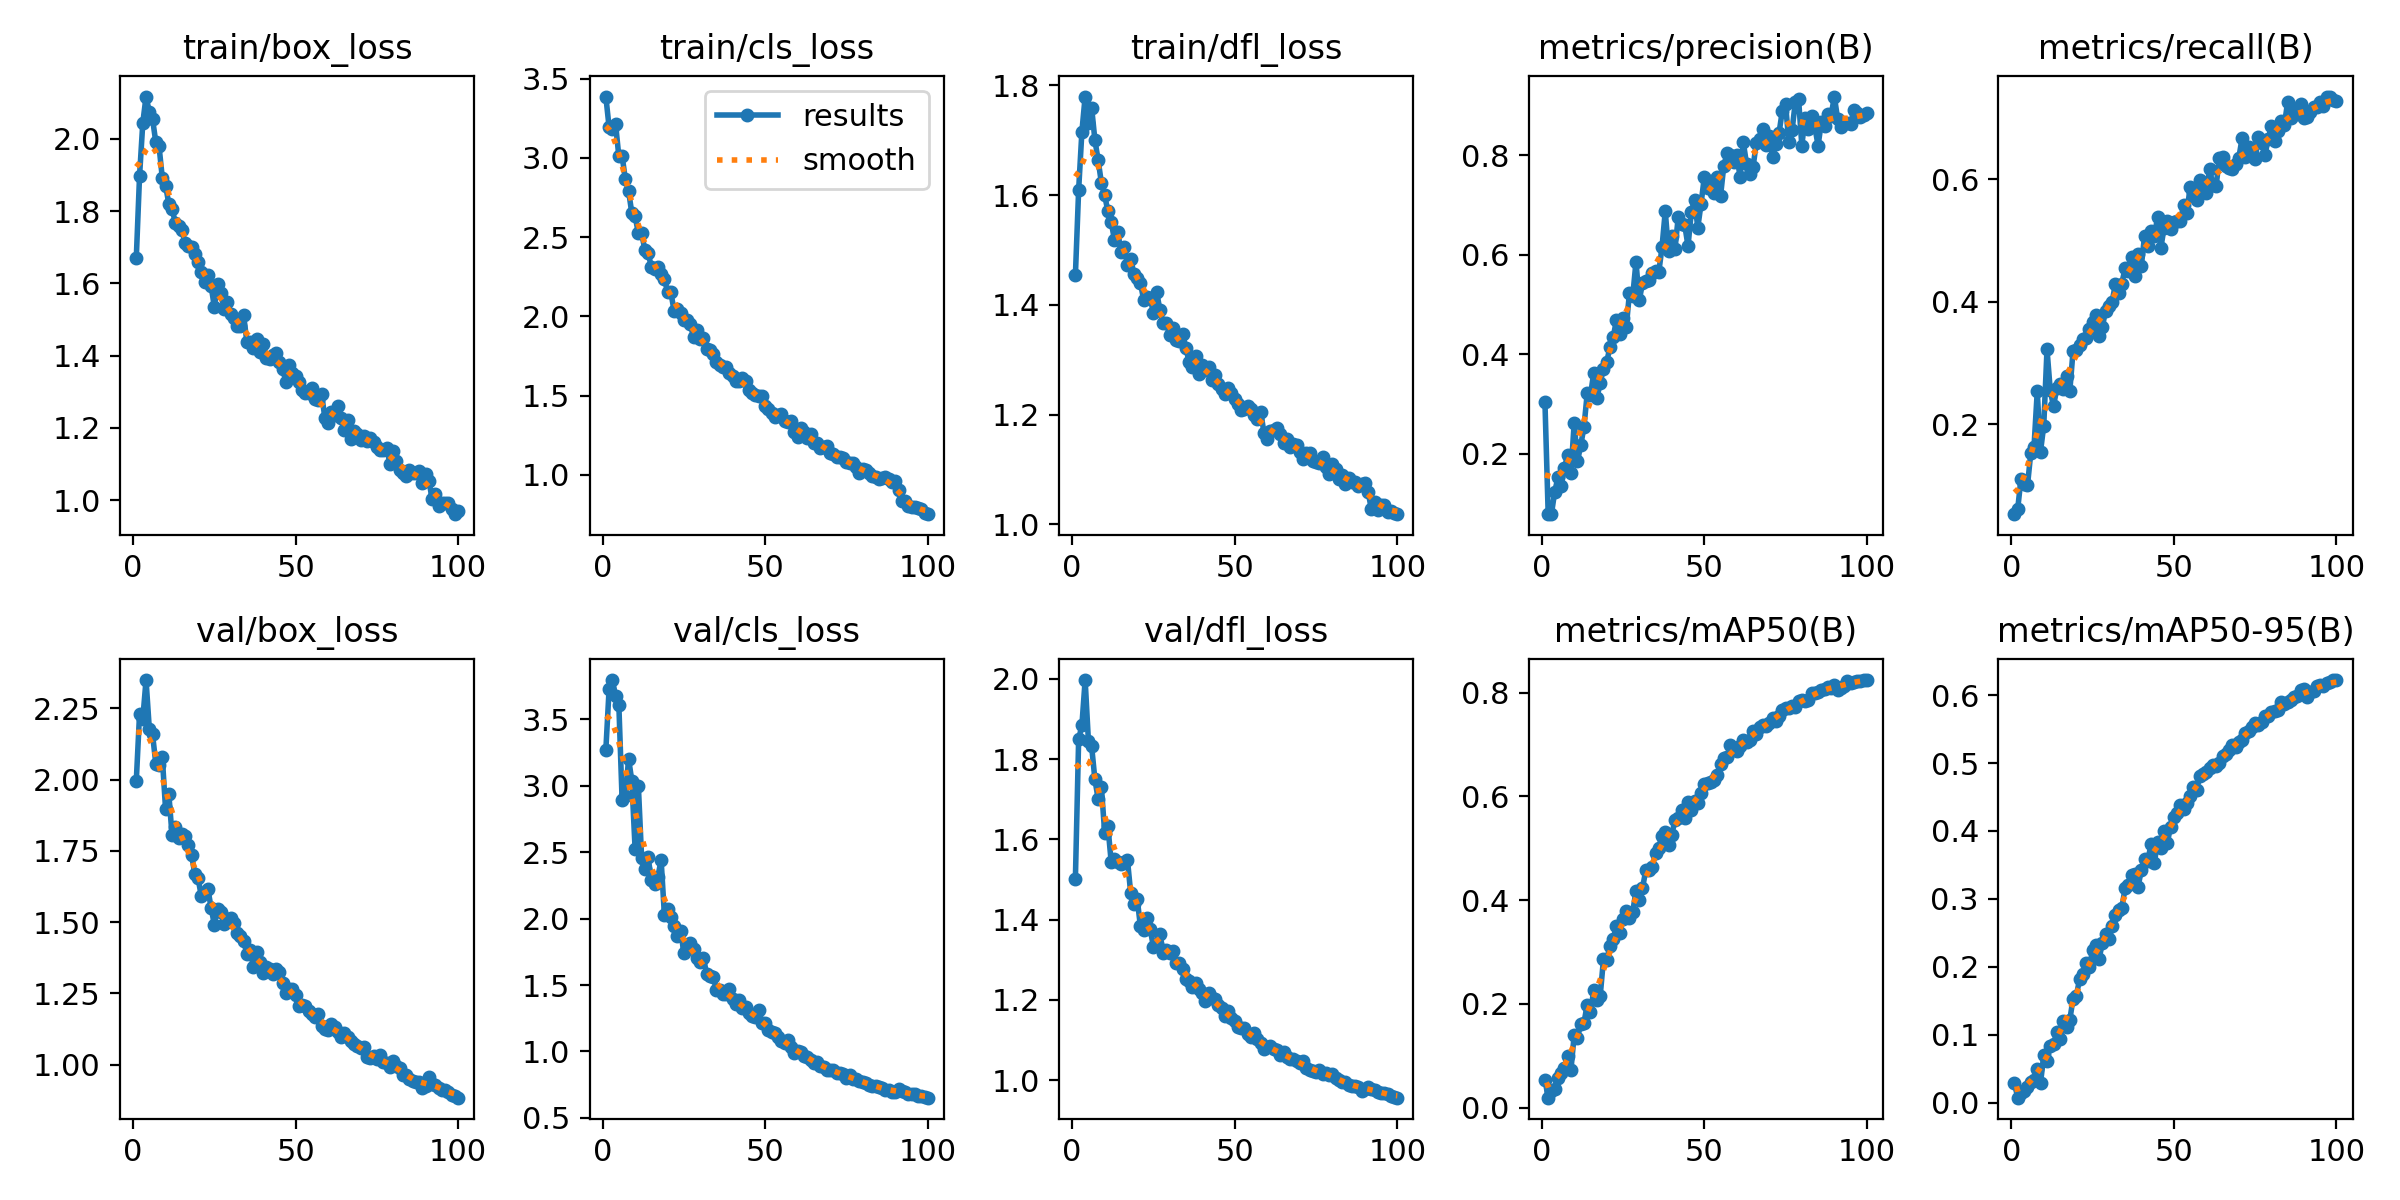

The data file committed next to this chart (first rows):
epoch, time, train/box_loss, train/cls_loss, train/dfl_loss, metrics/precision(B), metrics/recall(B), metrics/mAP50(B), metrics/mAP50-95(B), val/box_loss, val/cls_loss, val/dfl_loss, lr/pg0, lr/pg1, lr/pg2
1, 23.96, 1.67, 3.386, 1.454, 0.3042, 0.05346, 0.05353, 0.02861, 1.996, 3.268, 1.502, 0.000549, 0.000549, 0.000549
2, 48.04, 1.896, 3.193, 1.609, 0.07878, 0.06251, 0.01898, 0.00774, 2.23, 3.725, 1.849, 0.001094, 0.001094, 0.001094
3, 74.1, 2.044, 3.18, 1.716, 0.07938, 0.1116, 0.03245, 0.01508, 2.214, 3.794, 1.884, 0.001627, 0.001627, 0.001627
4, 102.1, 2.117, 3.212, 1.78, 0.1233, 0.1032, 0.03659, 0.01686, 2.35, 3.674, 1.997, 0.001617, 0.001617, 0.001617
5, 129.1, 2.074, 3.008, 1.732, 0.1528, 0.1005, 0.05709, 0.02279, 2.179, 3.607, 1.846, 0.001601, 0.001601, 0.001601
6, 155.6, 2.054, 3.012, 1.759, 0.1364, 0.1527, 0.06686, 0.03039, 2.159, 2.894, 1.831, 0.001584, 0.001584, 0.001584
7, 179.5, 1.991, 2.865, 1.7, 0.1721, 0.1628, 0.07552, 0.03331, 2.057, 2.918, 1.749, 0.001568, 0.001568, 0.001568
8, 202.4, 1.979, 2.79, 1.663, 0.1979, 0.2538, 0.09986, 0.04924, 2.05, 3.202, 1.7, 0.001551, 0.001551, 0.001551
9, 225.9, 1.892, 2.65, 1.622, 0.161, 0.1555, 0.07273, 0.02911, 2.078, 3.033, 1.73, 0.001535, 0.001535, 0.001535
10, 249.3, 1.871, 2.632, 1.6, 0.2628, 0.1979, 0.1402, 0.06983, 1.898, 2.522, 1.617, 0.001518, 0.001518, 0.001518
11, 272.7, 1.821, 2.524, 1.57, 0.1849, 0.3222, 0.1333, 0.06234, 1.95, 2.999, 1.633, 0.001502, 0.001502, 0.001502
12, 296.1, 1.805, 2.523, 1.552, 0.217, 0.2555, 0.162, 0.08438, 1.805, 2.457, 1.544, 0.001485, 0.001485, 0.001485
13, 319.5, 1.768, 2.421, 1.519, 0.2538, 0.2295, 0.1635, 0.08671, 1.833, 2.37, 1.551, 0.001469, 0.001469, 0.001469
14, 343, 1.757, 2.399, 1.534, 0.3215, 0.2586, 0.1981, 0.1036, 1.797, 2.459, 1.544, 0.001452, 0.001452, 0.001452
15, 366, 1.747, 2.312, 1.497, 0.3176, 0.2666, 0.1838, 0.09471, 1.809, 2.291, 1.539, 0.001436, 0.001436, 0.001436
16, 388.5, 1.713, 2.297, 1.505, 0.3626, 0.257, 0.2258, 0.1207, 1.802, 2.26, 1.543, 0.001419, 0.001419, 0.001419
17, 410.9, 1.703, 2.311, 1.472, 0.3124, 0.279, 0.2067, 0.1111, 1.773, 2.314, 1.549, 0.001403, 0.001403, 0.001403
18, 433.3, 1.699, 2.266, 1.484, 0.3433, 0.2537, 0.2155, 0.1218, 1.735, 2.441, 1.467, 0.001386, 0.001386, 0.001386
19, 455.9, 1.681, 2.233, 1.456, 0.3714, 0.319, 0.2862, 0.1529, 1.669, 2.03, 1.44, 0.00137, 0.00137, 0.00137
20, 478.4, 1.66, 2.156, 1.449, 0.3843, 0.3219, 0.2852, 0.1571, 1.655, 2.074, 1.452, 0.001353, 0.001353, 0.001353
21, 500.8, 1.633, 2.152, 1.44, 0.4153, 0.3302, 0.3121, 0.1817, 1.59, 2.011, 1.383, 0.001337, 0.001337, 0.001337
22, 523.3, 1.604, 2.032, 1.409, 0.4341, 0.3395, 0.325, 0.1894, 1.604, 1.943, 1.375, 0.00132, 0.00132, 0.00132
23, 545.8, 1.623, 2.046, 1.413, 0.4699, 0.341, 0.3502, 0.2054, 1.617, 1.872, 1.404, 0.001304, 0.001304, 0.001304
24, 568.3, 1.593, 2.021, 1.412, 0.4414, 0.3552, 0.336, 0.1998, 1.551, 1.906, 1.376, 0.001287, 0.001287, 0.001287
25, 590.7, 1.535, 1.975, 1.385, 0.4724, 0.3665, 0.3638, 0.2243, 1.491, 1.742, 1.333, 0.001271, 0.001271, 0.001271
26, 613.4, 1.599, 1.979, 1.423, 0.4543, 0.3777, 0.3787, 0.2324, 1.546, 1.788, 1.339, 0.001254, 0.001254, 0.001254
27, 636.1, 1.574, 1.949, 1.39, 0.5241, 0.3447, 0.3651, 0.2118, 1.535, 1.814, 1.365, 0.001238, 0.001238, 0.001238
28, 658.7, 1.528, 1.867, 1.367, 0.5173, 0.3583, 0.3777, 0.2347, 1.493, 1.769, 1.315, 0.001221, 0.001221, 0.001221
29, 681.3, 1.55, 1.916, 1.367, 0.5857, 0.3851, 0.4178, 0.2488, 1.512, 1.702, 1.325, 0.001205, 0.001205, 0.001205
30, 703.8, 1.514, 1.855, 1.345, 0.5084, 0.3935, 0.3993, 0.2408, 1.515, 1.67, 1.318, 0.001188, 0.001188, 0.001188
31, 726.8, 1.505, 1.863, 1.358, 0.5427, 0.3993, 0.4228, 0.2609, 1.496, 1.706, 1.321, 0.001172, 0.001172, 0.001172
32, 749.6, 1.482, 1.792, 1.337, 0.5475, 0.4285, 0.4574, 0.2767, 1.463, 1.582, 1.292, 0.001155, 0.001155, 0.001155
33, 772.5, 1.483, 1.79, 1.333, 0.549, 0.4145, 0.4573, 0.2835, 1.451, 1.568, 1.292, 0.001139, 0.001139, 0.001139
34, 795.7, 1.513, 1.763, 1.347, 0.5634, 0.4297, 0.4636, 0.2867, 1.434, 1.564, 1.277, 0.001122, 0.001122, 0.001122
35, 818.4, 1.438, 1.714, 1.321, 0.5675, 0.4542, 0.4914, 0.3155, 1.389, 1.465, 1.251, 0.001106, 0.001106, 0.001106
36, 841.1, 1.438, 1.692, 1.295, 0.5645, 0.4501, 0.5014, 0.3212, 1.401, 1.466, 1.247, 0.001089, 0.001089, 0.001089
37, 863.7, 1.42, 1.683, 1.286, 0.6152, 0.4724, 0.5239, 0.3346, 1.344, 1.43, 1.231, 0.001073, 0.001073, 0.001073
38, 886.3, 1.447, 1.68, 1.307, 0.6875, 0.4427, 0.5304, 0.337, 1.394, 1.429, 1.242, 0.001056, 0.001056, 0.001056
39, 909, 1.409, 1.645, 1.275, 0.6071, 0.4773, 0.5063, 0.318, 1.359, 1.466, 1.226, 0.00104, 0.00104, 0.00104
40, 931.7, 1.431, 1.626, 1.29, 0.6373, 0.4579, 0.5259, 0.3423, 1.322, 1.395, 1.216, 0.001023, 0.001023, 0.001023
41, 954.4, 1.393, 1.59, 1.282, 0.6114, 0.5077, 0.5544, 0.3588, 1.341, 1.36, 1.197, 0.001007, 0.001007, 0.001007
42, 976.9, 1.39, 1.594, 1.286, 0.6765, 0.4912, 0.558, 0.3565, 1.337, 1.388, 1.216, 0.0009904, 0.0009904, 0.0009904
43, 999.6, 1.402, 1.608, 1.263, 0.6613, 0.5159, 0.5733, 0.3807, 1.319, 1.327, 1.205, 0.0009739, 0.0009739, 0.0009739
44, 1022, 1.407, 1.592, 1.273, 0.6596, 0.5072, 0.5576, 0.3529, 1.336, 1.331, 1.201, 0.0009574, 0.0009574, 0.0009574
45, 1045, 1.383, 1.534, 1.256, 0.6175, 0.5375, 0.5899, 0.3839, 1.325, 1.289, 1.187, 0.0009409, 0.0009409, 0.0009409
46, 1067, 1.363, 1.514, 1.247, 0.6854, 0.4877, 0.5734, 0.375, 1.285, 1.268, 1.179, 0.0009244, 0.0009244, 0.0009244
47, 1090, 1.328, 1.501, 1.238, 0.7111, 0.5203, 0.5906, 0.4, 1.25, 1.262, 1.159, 0.0009078, 0.0009078, 0.0009078
48, 1113, 1.374, 1.5, 1.249, 0.6546, 0.5319, 0.5873, 0.3829, 1.266, 1.314, 1.171, 0.0008913, 0.0008913, 0.0008913
49, 1135, 1.352, 1.495, 1.239, 0.702, 0.5182, 0.6064, 0.406, 1.265, 1.211, 1.154, 0.0008748, 0.0008748, 0.0008748
50, 1158, 1.343, 1.434, 1.229, 0.7558, 0.5299, 0.6245, 0.4211, 1.243, 1.213, 1.147, 0.0008583, 0.0008583, 0.0008583
51, 1181, 1.326, 1.416, 1.219, 0.7342, 0.5313, 0.6249, 0.4258, 1.205, 1.161, 1.132, 0.0008418, 0.0008418, 0.0008418
52, 1203, 1.304, 1.39, 1.208, 0.7488, 0.5323, 0.6279, 0.438, 1.208, 1.143, 1.13, 0.0008253, 0.0008253, 0.0008253
53, 1226, 1.296, 1.367, 1.209, 0.7233, 0.5571, 0.6311, 0.432, 1.207, 1.136, 1.13, 0.0008088, 0.0008088, 0.0008088
54, 1248, 1.296, 1.377, 1.215, 0.7554, 0.5445, 0.6408, 0.4417, 1.189, 1.108, 1.115, 0.0007923, 0.0007923, 0.0007923
55, 1271, 1.311, 1.382, 1.209, 0.718, 0.5865, 0.6615, 0.4516, 1.179, 1.079, 1.108, 0.0007758, 0.0007758, 0.0007758
56, 1294, 1.281, 1.338, 1.198, 0.7786, 0.5796, 0.674, 0.4652, 1.167, 1.063, 1.116, 0.0007593, 0.0007593, 0.0007593
57, 1316, 1.278, 1.333, 1.192, 0.8045, 0.5661, 0.6757, 0.4608, 1.179, 1.088, 1.102, 0.0007428, 0.0007428, 0.0007428
58, 1339, 1.294, 1.339, 1.204, 0.8, 0.5983, 0.6998, 0.4806, 1.135, 1.031, 1.092, 0.0007263, 0.0007263, 0.0007263
59, 1362, 1.227, 1.268, 1.167, 0.7872, 0.5917, 0.6913, 0.4832, 1.126, 0.9871, 1.077, 0.0007098, 0.0007098, 0.0007098
60, 1384, 1.213, 1.24, 1.155, 0.8002, 0.5781, 0.6884, 0.4862, 1.123, 1.002, 1.081, 0.0006933, 0.0006933, 0.0006933
... 40 more rows
